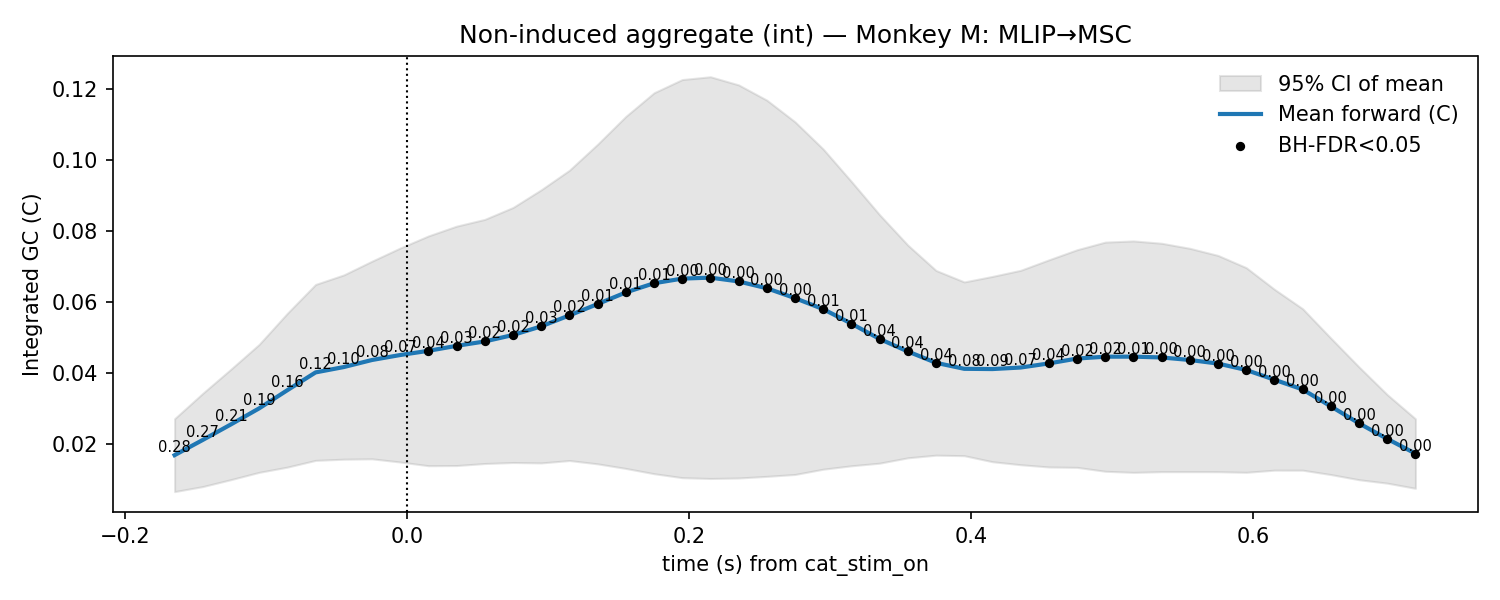

Values plotted in this chart, from the file beside it:
t, mu, lo, hi, p_stouffer, sig_fdr, n_sessions
-0.165, 0.01682, 0.006542, 0.02709, 0.2837, 0, 7.0
-0.145, 0.02111, 0.007966, 0.03425, 0.2658, 0, 7.0
-0.125, 0.02549, 0.00992, 0.04106, 0.2061, 0, 7.0
-0.105, 0.03001, 0.01198, 0.04804, 0.1922, 0, 7.0
-0.085, 0.03512, 0.01345, 0.0568, 0.1566, 0, 7.0
-0.065, 0.04013, 0.01535, 0.06492, 0.1166, 0, 7.0
-0.045, 0.04164, 0.01568, 0.0676, 0.1049, 0, 7.0
-0.025, 0.04363, 0.01578, 0.07147, 0.0765, 0, 7.0
-0.005, 0.04503, 0.01488, 0.07517, 0.06769, 0, 7.0
0.015, 0.04621, 0.01384, 0.07858, 0.03922, 1, 7.0
0.035, 0.04762, 0.01389, 0.08134, 0.02657, 1, 7.0
0.055, 0.04885, 0.01446, 0.08325, 0.02272, 1, 7.0
0.075, 0.05067, 0.01475, 0.0866, 0.01901, 1, 7.0
0.095, 0.0531, 0.01463, 0.09158, 0.02717, 1, 7.0
0.115, 0.05619, 0.0153, 0.09708, 0.01742, 1, 7.0
0.135, 0.05939, 0.01436, 0.1044, 0.008962, 1, 7.0
0.155, 0.06266, 0.01307, 0.1123, 0.006233, 1, 7.0
0.175, 0.06525, 0.01159, 0.1189, 0.005735, 1, 7.0
0.195, 0.06655, 0.01047, 0.1226, 0.002264, 1, 7.0
0.215, 0.06683, 0.01024, 0.1234, 0.0006796, 1, 7.0
0.235, 0.06576, 0.01038, 0.1211, 0.0004038, 1, 7.0
0.255, 0.06384, 0.01084, 0.1168, 0.0007981, 1, 7.0
0.275, 0.06105, 0.01137, 0.1107, 0.002697, 1, 7.0
0.295, 0.05795, 0.01286, 0.103, 0.005115, 1, 7.0
0.315, 0.05386, 0.01382, 0.09391, 0.01421, 1, 7.0
0.335, 0.04955, 0.01456, 0.08454, 0.04108, 1, 7.0
0.355, 0.04603, 0.01607, 0.076, 0.04088, 1, 7.0
0.375, 0.04283, 0.01681, 0.06885, 0.04485, 1, 7.0
0.395, 0.04114, 0.01667, 0.06562, 0.07835, 0, 7.0
0.415, 0.04107, 0.01497, 0.06718, 0.08876, 0, 7.0
0.435, 0.04151, 0.01412, 0.0689, 0.06977, 0, 7.0
0.455, 0.04266, 0.01348, 0.07184, 0.03985, 1, 7.0
0.475, 0.04403, 0.01338, 0.07469, 0.0195, 1, 7.0
0.495, 0.04456, 0.01228, 0.07684, 0.01567, 1, 7.0
0.515, 0.04457, 0.01197, 0.07717, 0.00789, 1, 7.0
0.535, 0.04434, 0.01216, 0.07652, 0.002605, 1, 7.0
0.555, 0.04363, 0.01216, 0.07509, 0.0009595, 1, 7.0
0.575, 0.04262, 0.01215, 0.07308, 0.0003857, 1, 7.0
0.595, 0.04081, 0.01199, 0.06964, 0.0002249, 1, 7.0
0.615, 0.03806, 0.01259, 0.06354, 0.0001879, 1, 7.0
0.635, 0.03533, 0.01258, 0.05807, 8.649245007497086e-05, 1, 7.0
0.655, 0.03056, 0.01135, 0.04978, 5.371172673551694e-05, 1, 7.0
0.675, 0.02578, 0.009894, 0.04166, 6.049319599255032e-05, 1, 7.0
0.695, 0.0214, 0.008926, 0.03387, 3.664707052686289e-05, 1, 7.0
0.715, 0.01727, 0.007474, 0.02706, 5.9369286383947895e-05, 1, 7.0
